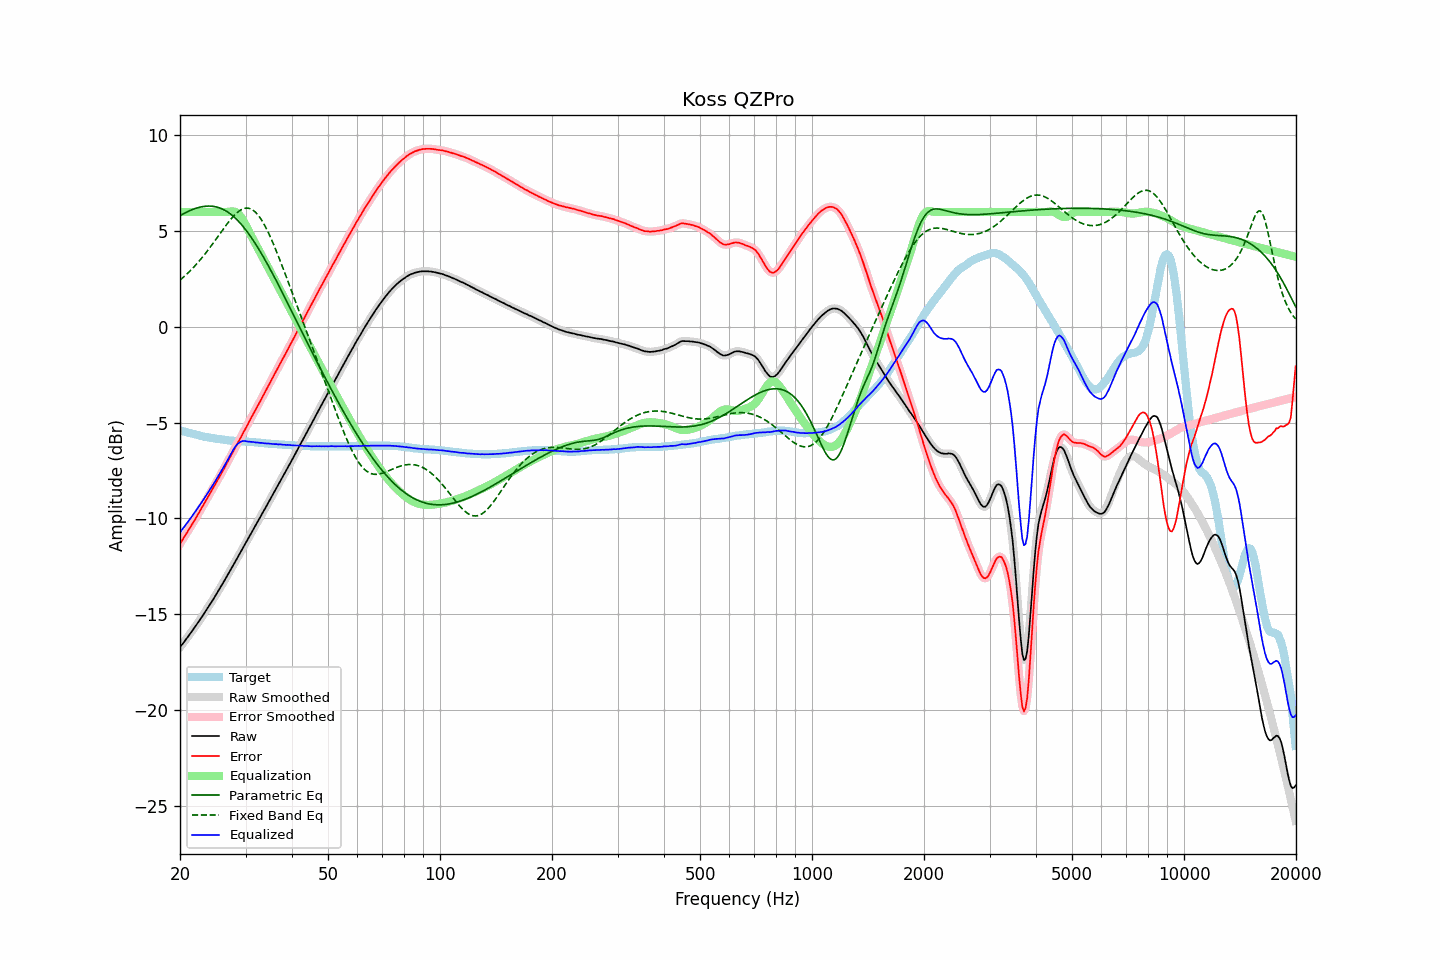

The table this chart was drawn from, first rows:
frequency, raw, error, smoothed, error_smoothed, equalization, parametric_eq, fixed_band_eq, equalized_raw, equalized_smoothed, target
20.00, -16.74, -11.33, -16.73, -11.33, 6.00, 5.81, 2.44, -10.74, -10.73, -5.40
20.20, -16.62, -11.19, -16.62, -11.20, 6.00, 5.86, 2.51, -10.62, -10.62, -5.42
20.40, -16.52, -11.06, -16.51, -11.06, 6.00, 5.90, 2.59, -10.52, -10.51, -5.45
20.61, -16.40, -10.93, -16.40, -10.93, 6.00, 5.95, 2.66, -10.40, -10.40, -5.47
20.81, -16.29, -10.79, -16.29, -10.79, 6.00, 5.99, 2.74, -10.29, -10.29, -5.49
21.02, -16.18, -10.65, -16.17, -10.65, 6.00, 6.03, 2.82, -10.18, -10.17, -5.52
21.23, -16.06, -10.51, -16.06, -10.52, 6.00, 6.07, 2.90, -10.06, -10.06, -5.54
21.44, -15.95, -10.38, -15.95, -10.38, 6.00, 6.10, 2.98, -9.95, -9.95, -5.56
21.66, -15.83, -10.24, -15.83, -10.24, 6.00, 6.14, 3.07, -9.83, -9.83, -5.58
21.87, -15.71, -10.11, -15.71, -10.11, 6.00, 6.17, 3.16, -9.71, -9.71, -5.60
22.09, -15.59, -9.96, -15.59, -9.97, 6.00, 6.19, 3.25, -9.59, -9.59, -5.62
22.31, -15.47, -9.82, -15.47, -9.82, 6.00, 6.22, 3.35, -9.47, -9.47, -5.64
22.54, -15.35, -9.67, -15.34, -9.67, 6.00, 6.24, 3.44, -9.35, -9.34, -5.67
22.76, -15.22, -9.52, -15.22, -9.53, 6.00, 6.26, 3.54, -9.22, -9.22, -5.69
22.99, -15.10, -9.38, -15.09, -9.38, 6.00, 6.28, 3.64, -9.10, -9.09, -5.71
23.22, -14.97, -9.23, -14.97, -9.23, 6.00, 6.29, 3.75, -8.97, -8.97, -5.73
23.45, -14.84, -9.09, -14.84, -9.09, 6.00, 6.30, 3.85, -8.84, -8.84, -5.74
23.69, -14.71, -8.95, -14.71, -8.94, 6.00, 6.31, 3.96, -8.71, -8.71, -5.76
23.92, -14.58, -8.80, -14.58, -8.80, 6.00, 6.31, 4.07, -8.58, -8.58, -5.77
24.16, -14.45, -8.65, -14.45, -8.66, 6.00, 6.31, 4.18, -8.45, -8.45, -5.79
24.40, -14.32, -8.51, -14.32, -8.51, 6.00, 6.30, 4.30, -8.32, -8.32, -5.80
24.65, -14.19, -8.37, -14.18, -8.36, 6.00, 6.29, 4.41, -8.19, -8.18, -5.81
24.89, -14.04, -8.21, -14.05, -8.21, 6.00, 6.27, 4.53, -8.04, -8.05, -5.83
25.14, -13.91, -8.06, -13.91, -8.06, 6.00, 6.25, 4.65, -7.91, -7.91, -5.84
25.39, -13.76, -7.91, -13.77, -7.91, 6.00, 6.23, 4.76, -7.76, -7.77, -5.85
25.65, -13.63, -7.76, -13.63, -7.76, 6.00, 6.20, 4.88, -7.63, -7.63, -5.86
25.91, -13.49, -7.62, -13.49, -7.61, 6.00, 6.17, 5.00, -7.49, -7.49, -5.87
26.16, -13.34, -7.46, -13.35, -7.46, 6.00, 6.13, 5.12, -7.34, -7.35, -5.88
26.43, -13.20, -7.30, -13.20, -7.30, 6.00, 6.08, 5.23, -7.20, -7.20, -5.90
26.69, -13.06, -7.14, -13.05, -7.14, 6.00, 6.03, 5.34, -7.06, -7.05, -5.91
26.96, -12.91, -6.98, -12.91, -6.98, 6.01, 5.98, 5.45, -6.90, -6.90, -5.92
27.23, -12.76, -6.82, -12.76, -6.83, 6.02, 5.92, 5.56, -6.74, -6.74, -5.93
27.50, -12.62, -6.67, -12.61, -6.67, 6.03, 5.86, 5.66, -6.59, -6.59, -5.94
27.77, -12.46, -6.52, -12.47, -6.52, 6.03, 5.79, 5.76, -6.44, -6.44, -5.94
28.05, -12.32, -6.36, -12.32, -6.36, 6.01, 5.71, 5.84, -6.30, -6.30, -5.95
28.33, -12.17, -6.20, -12.17, -6.21, 5.98, 5.63, 5.93, -6.19, -6.19, -5.96
28.62, -12.02, -6.06, -12.02, -6.05, 5.92, 5.55, 6.00, -6.10, -6.10, -5.96
28.90, -11.88, -5.90, -11.87, -5.90, 5.84, 5.46, 6.06, -6.04, -6.04, -5.97
29.19, -11.73, -5.75, -11.72, -5.75, 5.73, 5.37, 6.12, -5.99, -5.99, -5.97
29.48, -11.57, -5.58, -11.57, -5.59, 5.61, 5.27, 6.16, -5.96, -5.97, -5.98
29.78, -11.42, -5.43, -11.42, -5.43, 5.46, 5.17, 6.19, -5.96, -5.96, -5.98
30.08, -11.27, -5.28, -11.27, -5.28, 5.30, 5.06, 6.20, -5.97, -5.97, -5.99
30.38, -11.12, -5.12, -11.12, -5.12, 5.13, 4.95, 6.20, -5.99, -5.98, -5.99
30.68, -10.96, -4.95, -10.96, -4.96, 4.96, 4.83, 6.19, -5.99, -6.00, -6.00
30.99, -10.81, -4.79, -10.81, -4.80, 4.80, 4.71, 6.16, -6.01, -6.01, -6.01
31.30, -10.66, -4.64, -10.66, -4.64, 4.65, 4.59, 6.12, -6.01, -6.01, -6.01
31.61, -10.51, -4.48, -10.51, -4.49, 4.49, 4.46, 6.06, -6.02, -6.02, -6.02
31.93, -10.37, -4.33, -10.36, -4.33, 4.33, 4.33, 5.98, -6.04, -6.03, -6.03
32.24, -10.21, -4.18, -10.22, -4.18, 4.18, 4.20, 5.90, -6.04, -6.04, -6.03
32.57, -10.07, -4.02, -10.07, -4.02, 4.02, 4.06, 5.79, -6.05, -6.05, -6.04
32.89, -9.93, -3.87, -9.92, -3.87, 3.86, 3.92, 5.67, -6.06, -6.05, -6.05
33.22, -9.77, -3.70, -9.77, -3.71, 3.71, 3.78, 5.55, -6.06, -6.06, -6.06
33.55, -9.63, -3.55, -9.63, -3.55, 3.55, 3.63, 5.40, -6.08, -6.07, -6.07
33.89, -9.48, -3.39, -9.47, -3.39, 3.39, 3.48, 5.25, -6.09, -6.08, -6.08
34.23, -9.33, -3.23, -9.32, -3.23, 3.23, 3.33, 5.09, -6.09, -6.09, -6.09
34.57, -9.17, -3.07, -9.17, -3.07, 3.07, 3.18, 4.91, -6.09, -6.10, -6.09
34.92, -9.02, -2.91, -9.02, -2.91, 2.92, 3.03, 4.73, -6.10, -6.10, -6.10
35.27, -8.87, -2.75, -8.87, -2.76, 2.76, 2.87, 4.54, -6.11, -6.11, -6.11
35.62, -8.72, -2.60, -8.72, -2.60, 2.60, 2.71, 4.35, -6.12, -6.12, -6.11
35.97, -8.57, -2.44, -8.56, -2.44, 2.44, 2.55, 4.15, -6.12, -6.12, -6.12
... 635 more rows
